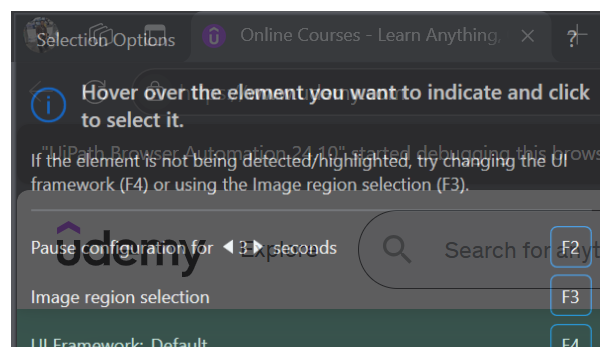
Workflow: Udemy Login

Step 1: Attach Window 'msedge.exe udemy.com/lo...' in window '*Udemy*' (msedge.exe)

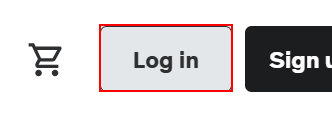
Step 2 [then]: click on 'Log in' in window 'Online Courses - Learn Anything, On Your Schedule | Udemy' (msedge.exe)

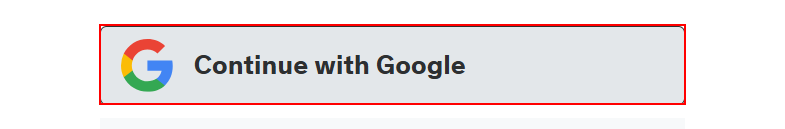
Step 3: click on 'Continue with Google' (msedge.exe)

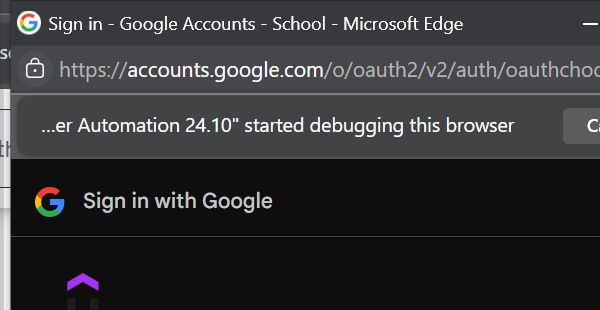
Step 4 [then]: Attach Window 'msedge.exe Sign' in window 'Sign in - Google Accounts - School *' (msedge.exe)

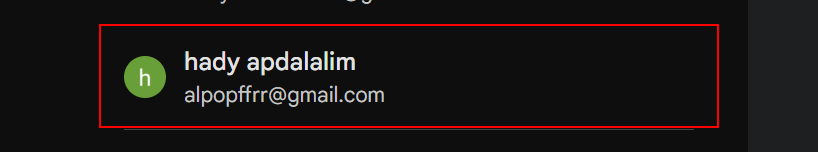
Step 5 [then]: click on '*{0}*' in window 'Sign in - Google Accounts' (msedge.exe)

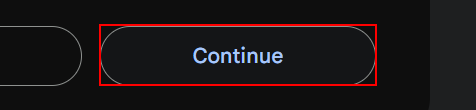
Step 6: click in window 'Sign in - Google Accounts' (msedge.exe)